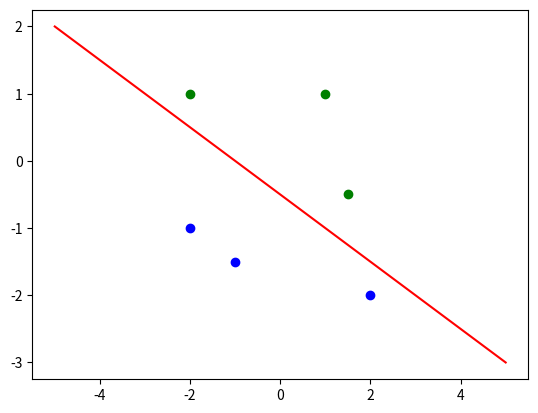

This chart was generated by the following Python code:
import numpy as np
import matplotlib.pyplot as plt

def perceptron_train(X, Y):
	weights = np.array([0.0, 0.0])
	bias = np.array([0])
	updated = True
	index = 0


	while updated:
		updated = not updated

		for X_train, Y_train in zip(X, Y):
			# print(weights)
			# print(str(bias) + "\n")
			a = calculate_activation(weights, X_train, bias)
			update = calculate_update(a, Y_train)
			if update:
				for x in range(len(weights)):
					weights[x] = weights[x] + X_train[x] * Y_train[0]

				bias[0] = bias[0] + Y_train[0]
				updated = True

			# print("X:   " , tuple(X_train) , "Y:   " , tuple(Y_train) , "A:   " , str(a) , "WEIGHTS:   " , str(weights[0]) , str(weights[1]) , "   BIAS:   " , str(bias))

	# print(weights)
	# print(bias)
	return (weights, bias)


def perceptron_test(X_test, Y_test, w, b):
	total = len(X_test)
	correct = 0
	prediction = 0

	for x in range(len(X_test)):
		a = calculate_activation(w, X_test[x], b)
		if a <= 0:
			prediction = -1
		else:
			prediction = 1

		# print(prediction)

		if prediction == Y_test[x]:
			correct += 1

	return correct / total

def calculate_activation(weights, X, bias):
	activation = 0

	for x in range(len(weights)):
		activation += weights[x] * X[x] 

	activation += bias[0]

	return activation

def calculate_update(a, Y_train_current):
	if a * Y_train_current <= 0:
		return True 

	return False

if __name__ == "__main__":
	X = np.array([[0, 1], [1, 0], [5, 4], [1, 1], [3, 3], [2, 4], [1, 6]])
	Y = np.array([[1], [1], [-1], [1], [-1], [-1], [-1]])
	X_2 = np.array([[-2, 1], [1, 1], [1.5, -0.5], [-2, -1], [-1, -1.5], [2, -2]])
	Y_2 = np.array([[1], [1], [1], [-1], [-1], [-1]])
	W = perceptron_train(X, Y)
	W_2 = perceptron_train(X_2, Y_2)
	print(W)
	print(W_2)
	test_accuracy = perceptron_test(X, Y, W[0], W[1])
	test_accuracy_2 = perceptron_test(X_2, Y_2, W_2[0], W_2[1])
	# print(W)
	# print(test_accuracy)
	# print(W_2)
	# print(test_accuracy_2)
	# 


	"For dataset 1"
	# x_1 = [0,1,1]
	# x_2 = [5,3,2,1]

	# y_1 = [1,0,1]
	# y_2 = [4,3,4,6]

	# x = np.linspace(-5,5,2)	
	# y = (-(W[1]/W[0][1]) / (W[1]/W[0][0])) * x + (-W[1] / W[0][1])

	# plt.plot(x, y, '-r', label="Decision Boundary")
	# plt.scatter(x_1, y_1, color="green")
	# plt.scatter(x_2, y_2, color="blue")

	# plt.show()

	x_1 = [-2,1,1.5]
	x_2 = [-2,-1,2]

	y_1 = [1,1,-0.5]
	y_2 = [-1,-1.5,-2]

	x = np.linspace(-5,5,2)	
	y = (-(W_2[1]/W_2[0][1]) / (W_2[1]/W_2[0][0])) * x + (-W_2[1] / W_2[0][1])

	plt.plot(x, y, '-r', label="Decision Boundary")
	plt.scatter(x_1, y_1, color="green")
	plt.scatter(x_2, y_2, color="blue")

	plt.show()